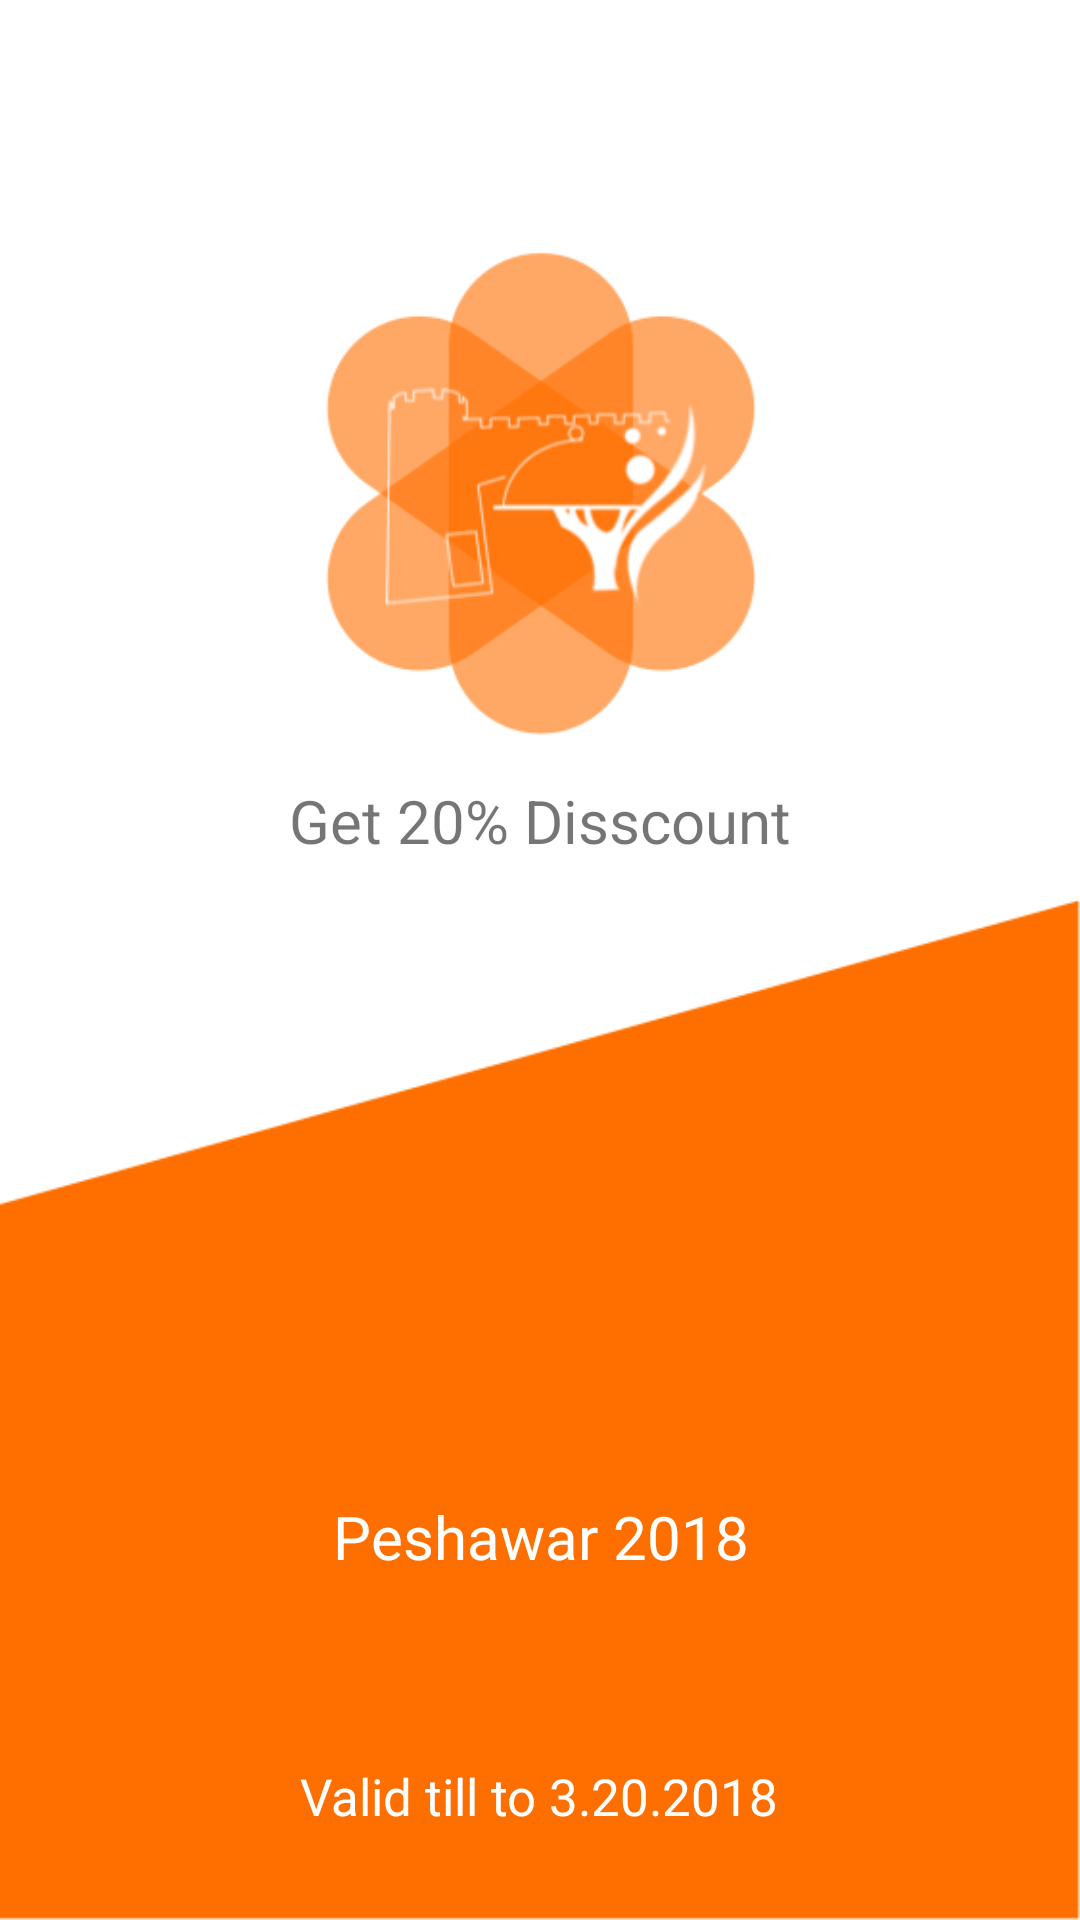

Write the Android layout XML for this screen, with the resource values it uses.
<!-- AndroidManifest.xml: application theme AppTheme -->
<!-- res/layout/fragment_coupans.xml -->
<LinearLayout xmlns:android="http://schemas.android.com/apk/res/android"
    xmlns:card_view="http://schemas.android.com/apk/res-auto"
    xmlns:tools="http://schemas.android.com/tools"
    android:layout_width="match_parent"
    android:layout_height="match_parent"
    android:orientation="vertical"
    android:gravity="center"
    android:background="@drawable/coupon"
    android:weightSum="1"
    tools:context="com.techease.pfd.Fragments.CoupansFrag">
<LinearLayout
    android:layout_width="match_parent"
    android:layout_height="wrap_content"
    android:gravity="center|bottom"
    android:layout_weight="0.5"
    android:layout_gravity="center"
    android:orientation="vertical">

    <TextView
        android:id="@+id/DiscountNo"
        android:layout_width="wrap_content"
        android:layout_height="wrap_content"
        android:layout_marginTop="60dp"
        android:text="Get 20% Disscount"
        android:textSize="20sp"/>
</LinearLayout>
    <LinearLayout
        android:layout_width="match_parent"
        android:layout_height="wrap_content"
        android:layout_gravity="bottom"
        android:gravity="bottom"
        android:layout_marginBottom="30dp"
        android:layout_weight="0.5"
        android:orientation="vertical">
    <TextView
        android:id="@+id/coupanName"
        android:layout_width="match_parent"
        android:layout_height="50sp"
        android:text="Peshawar 2018"
        android:layout_marginLeft="20sp"
        android:layout_marginRight="20sp"
        android:textColor="#fff"
        android:background="@color/transparent_white_hex_33"
        android:textSize="20sp"
        android:gravity="center"/>
        <TextView
            android:id="@+id/coupansValidation"
            android:layout_width="wrap_content"
            android:layout_height="wrap_content"
            android:text="Valid till to 3.20.2018"
            android:textSize="17sp"
            android:gravity="bottom"
            android:layout_marginTop="50sp"
            android:layout_gravity="bottom|center"
            android:textColor="#fff"/>
    </LinearLayout>
</LinearLayout>
<!-- resources referenced by this layout -->
<resources>
  <!-- drawable coupon: png bitmap (drawable, 48055 bytes) -->
  <style name="AppTheme" parent="Theme.AppCompat.Light.DarkActionBar">
          
          <item name="colorPrimary">@color/colorPrimary</item>
          <item name="colorPrimaryDark">@color/colorPrimaryDark</item>
          <item name="colorAccent">@color/colorAccent</item>
      </style>
  <color name="colorPrimary">#FF6F00</color>
  <color name="colorPrimaryDark">#FF6F00</color>
  <color name="colorAccent">#FFF</color>
</resources>
